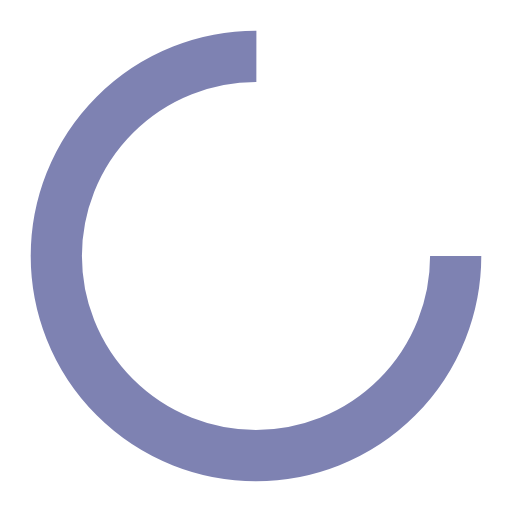
t = 0.00 s
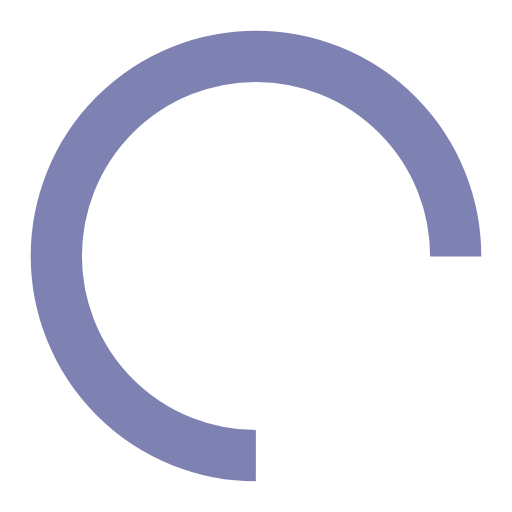
t = 0.40 s
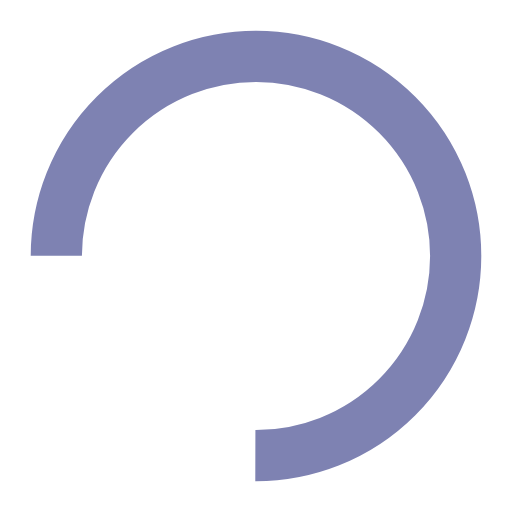
t = 0.79 s
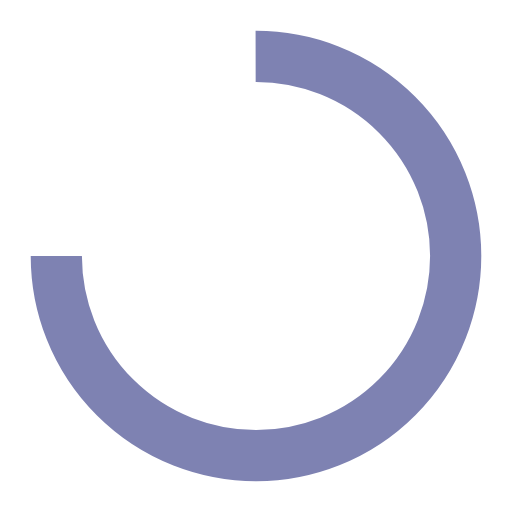
t = 1.19 s

The animated SVG that drew these frames (rendered in a browser with its animation timeline set to each time). Animation: 1 SMIL element (animateTransform=1); one cycle of 1.59 s, repeats indefinitely.

<?xml version="1.0" encoding="utf-8"?>
<svg xmlns="http://www.w3.org/2000/svg" xmlns:xlink="http://www.w3.org/1999/xlink" style="margin: auto; background: none; display: block; shape-rendering: auto;" width="200px" height="200px" viewBox="0 0 100 100" preserveAspectRatio="xMidYMid">
<circle cx="50" cy="50" fill="none" stroke="#7e82b2" stroke-width="10" r="39" stroke-dasharray="183.7831702350029 63.261056745000964">
  <animateTransform attributeName="transform" type="rotate" repeatCount="indefinite" dur="1.5873015873015872s" values="0 50 50;360 50 50" keyTimes="0;1"></animateTransform>
</circle>
</svg>